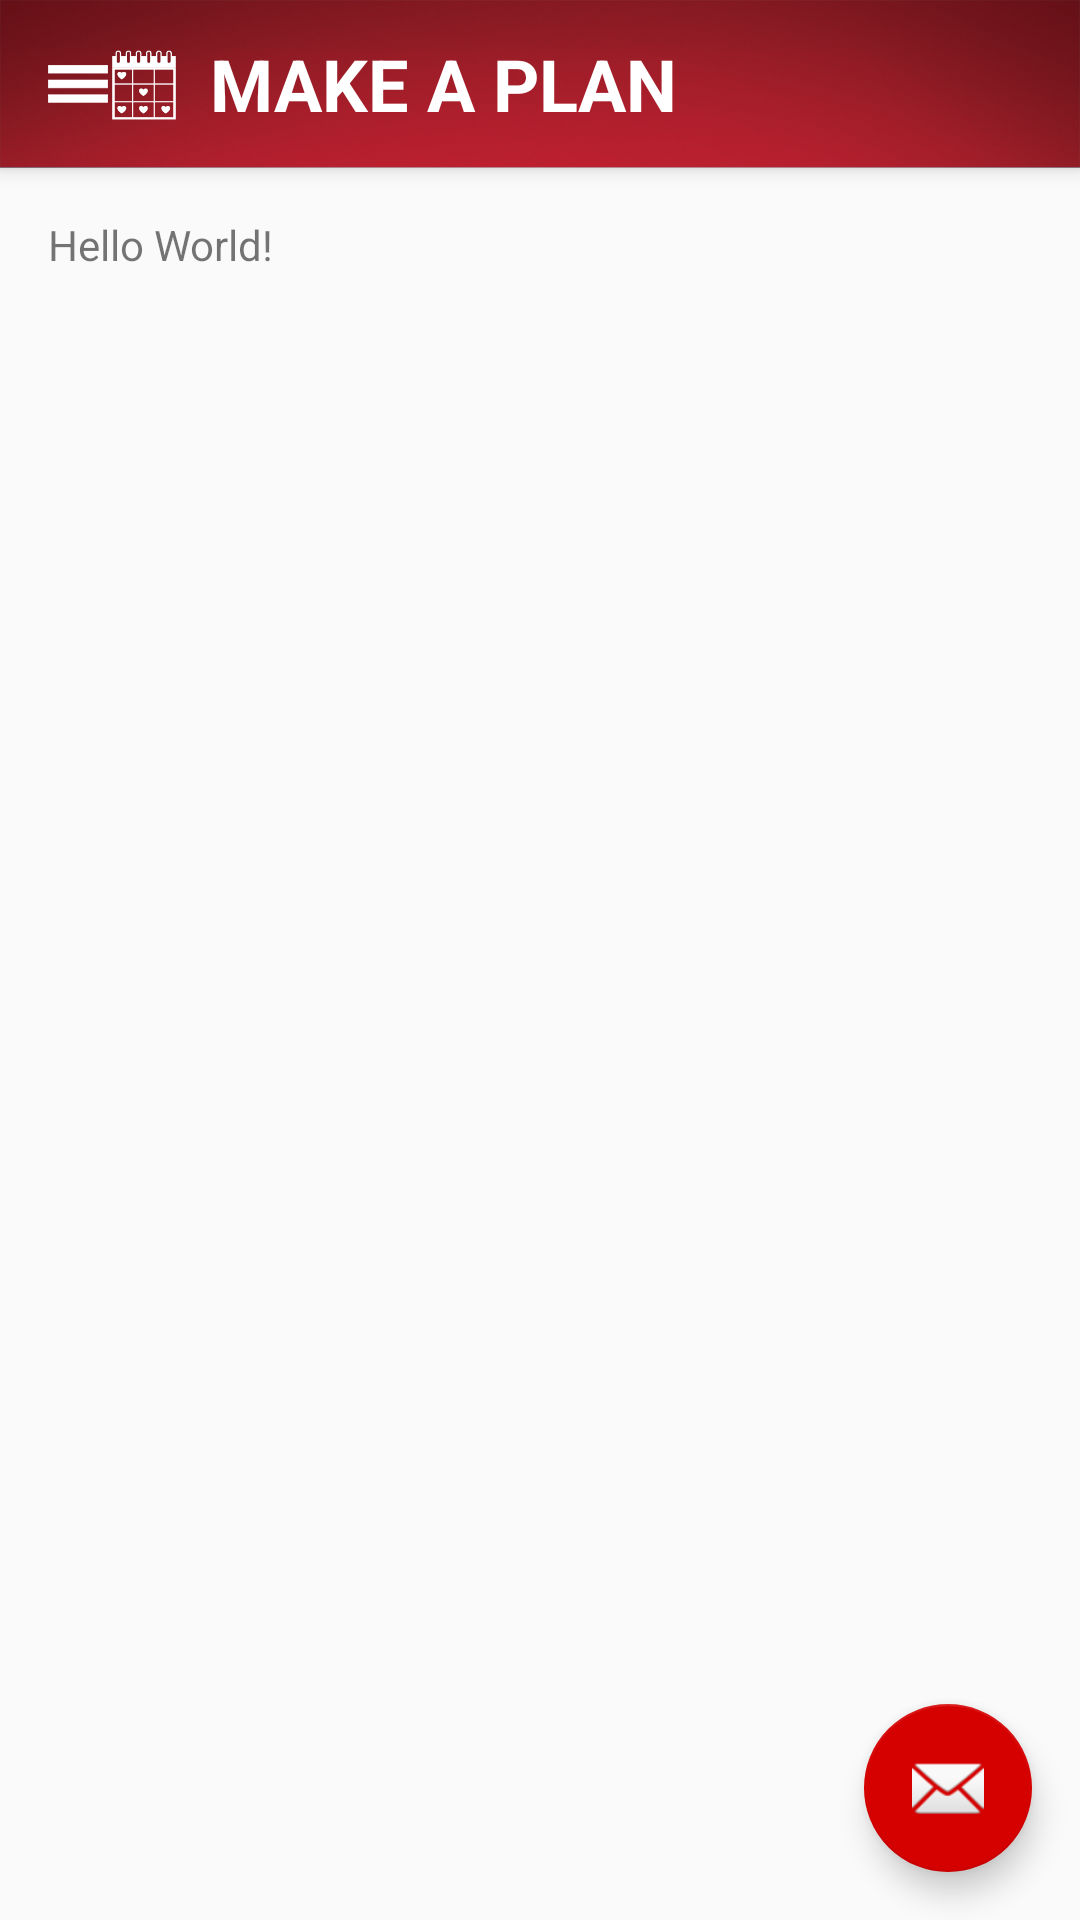

Here is an Android app screen rendered from its layout file. Give the layout XML and the strings, colors and styles it references.
<!-- AndroidManifest.xml: application theme AppTheme -->
<!-- res/layout/activity_main.xml -->
<?xml version="1.0" encoding="utf-8"?>
<android.support.design.widget.CoordinatorLayout xmlns:android="http://schemas.android.com/apk/res/android"
    xmlns:app="http://schemas.android.com/apk/res-auto"
    xmlns:tools="http://schemas.android.com/tools"
    android:layout_width="match_parent"
    android:layout_height="match_parent"
    android:fitsSystemWindows="true"
    tools:context="com.tomas.kreativeco.Main">

    <android.support.design.widget.AppBarLayout
        android:layout_width="match_parent"
        android:layout_height="wrap_content"
        android:theme="@style/AppTheme.AppBarOverlay">

        <android.support.v7.widget.Toolbar
            android:id="@+id/toolbar"
            android:layout_width="match_parent"
            android:layout_height="?attr/actionBarSize"
            android:background="@drawable/header">
            <ImageButton
                android:layout_width="wrap_content"
                android:layout_height="wrap_content"
                android:background="@drawable/icono_hamburguesa"
                android:layout_marginEnd="@dimen/margin_title2"
                />
            <ImageButton
                android:layout_width="@dimen/size_icon"
                android:layout_height="@dimen/size_icon"
                android:background="@drawable/icono_makeaplan"
                android:layout_marginEnd="@dimen/margin_title1"
                />
            <TextView
                android:layout_width="wrap_content"
                android:layout_height="wrap_content"
                android:text="@string/title"
                android:textColor="@color/text_title"
                android:textStyle="bold"
                android:textSize="@dimen/size_string_title"
                />

        </android.support.v7.widget.Toolbar>

    </android.support.design.widget.AppBarLayout>

    <include layout="@layout/content_main" />

    <android.support.design.widget.FloatingActionButton
        android:id="@+id/fab"
        android:layout_width="wrap_content"
        android:layout_height="wrap_content"
        android:layout_gravity="bottom|end"
        android:layout_margin="@dimen/fab_margin"
        android:src="@android:drawable/ic_dialog_email" />

</android.support.design.widget.CoordinatorLayout>
<!-- res/layout/content_main.xml (included above) -->
<?xml version="1.0" encoding="utf-8"?>
<RelativeLayout xmlns:android="http://schemas.android.com/apk/res/android"
    xmlns:app="http://schemas.android.com/apk/res-auto"
    xmlns:tools="http://schemas.android.com/tools"
    android:layout_width="match_parent"
    android:layout_height="match_parent"
    android:paddingBottom="@dimen/activity_vertical_margin"
    android:paddingLeft="@dimen/activity_horizontal_margin"
    android:paddingRight="@dimen/activity_horizontal_margin"
    android:paddingTop="@dimen/activity_vertical_margin"
    app:layout_behavior="@string/appbar_scrolling_view_behavior"
    tools:context="com.tomas.kreativeco.Main"
    tools:showIn="@layout/activity_main">

    <TextView
        android:layout_width="wrap_content"
        android:layout_height="wrap_content"
        android:text="Hello World!" />
</RelativeLayout>
<!-- resources referenced by this layout -->
<resources>
  <color name="text_title">#FFFFFF</color>
  <dimen name="activity_horizontal_margin">16dp</dimen>
  <dimen name="activity_vertical_margin">16dp</dimen>
  <dimen name="fab_margin">16dp</dimen>
  <dimen name="margin_title1">10dp</dimen>
  <dimen name="size_icon">24dp</dimen>
  <dimen name="size_string_title">24sp</dimen>
  <!-- drawable header: png bitmap (drawable-hdpi, 45162 bytes) -->
  <!-- drawable icono_hamburguesa: png bitmap (drawable-mdpi, 1607 bytes) -->
  <!-- drawable icono_makeaplan: png bitmap (drawable-hdpi, 4712 bytes) -->
  <string name="title">MAKE A PLAN</string>
  <style name="AppTheme.AppBarOverlay" parent="ThemeOverlay.AppCompat.Dark.ActionBar" />
  <style name="AppTheme" parent="Theme.AppCompat.Light.DarkActionBar">
          
          <item name="colorPrimary">@color/colorPrimary</item>
          <item name="colorPrimaryDark">@color/colorPrimaryDark</item>
          <item name="colorAccent">@color/colorAccent</item>
      </style>
  <color name="colorPrimary">#000000</color>
  <color name="colorPrimaryDark">#000000</color>
  <color name="colorAccent">#D50000</color>
</resources>
